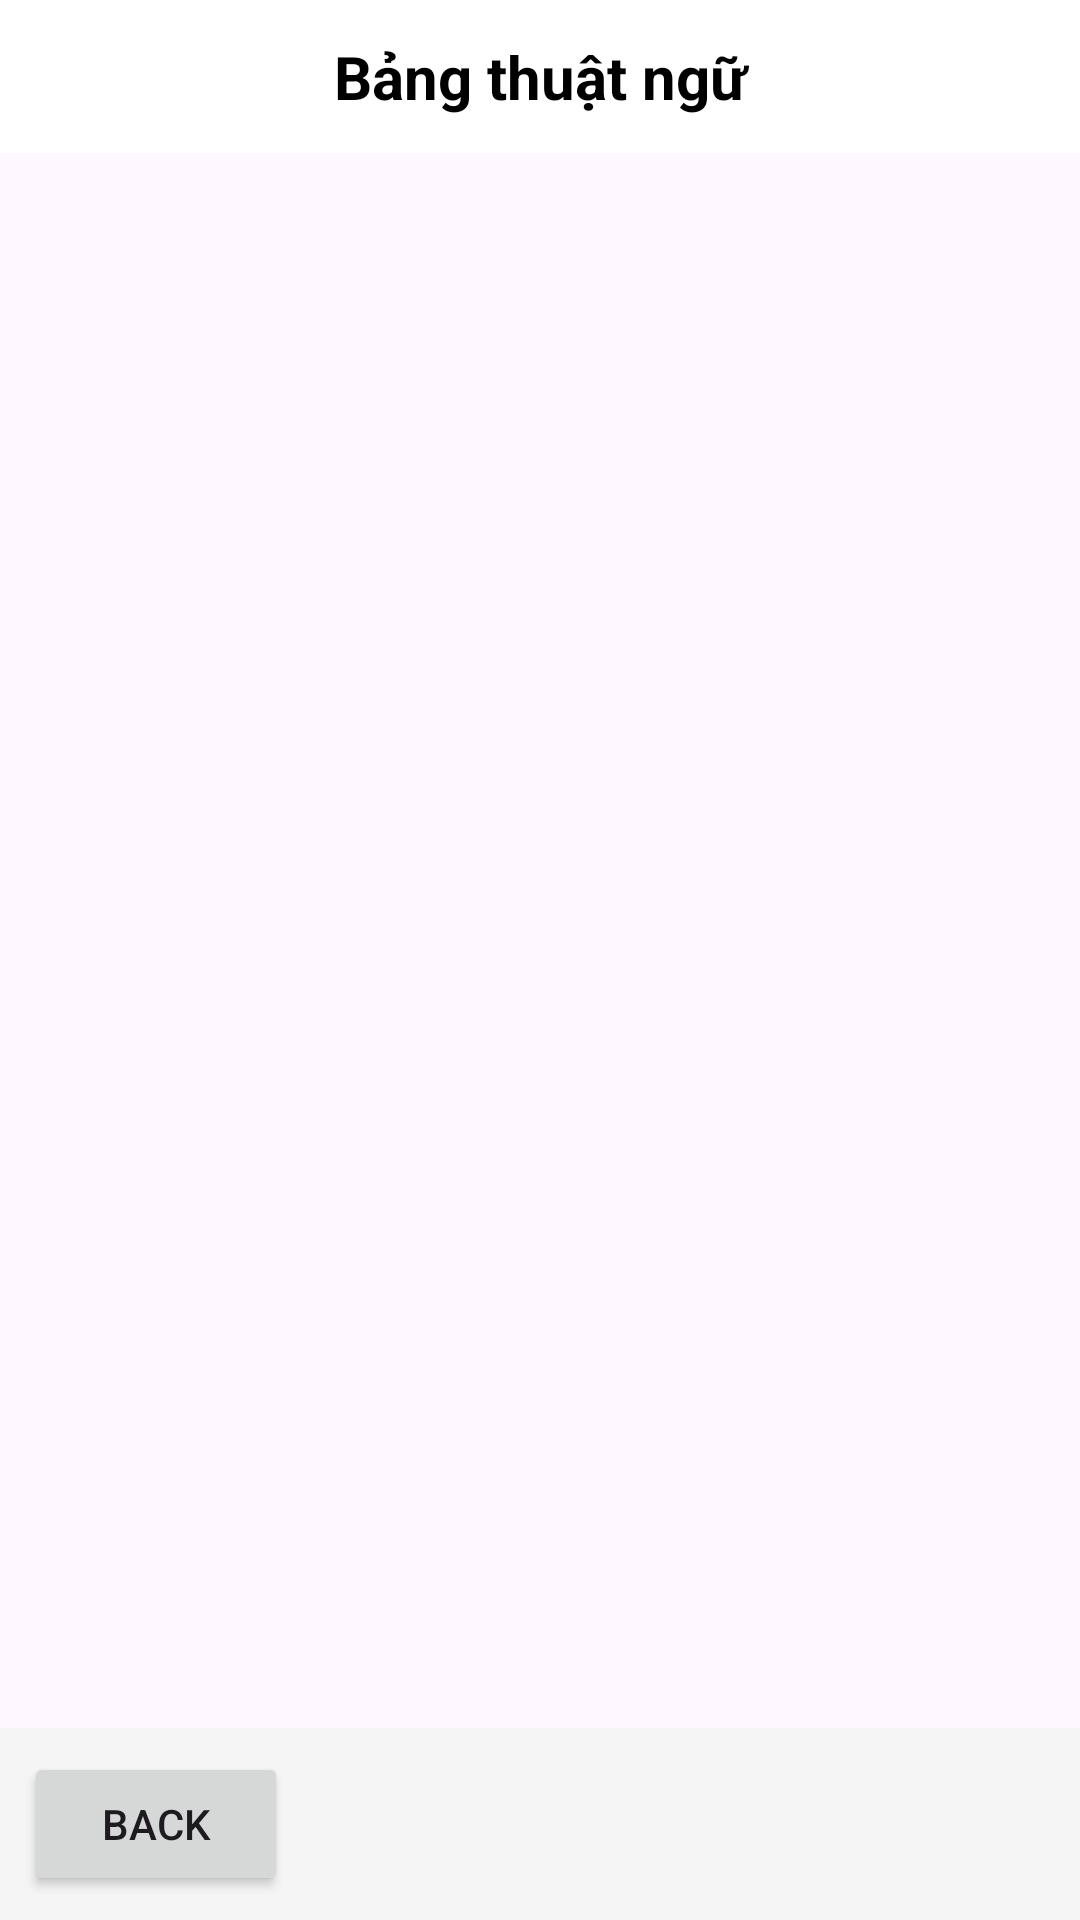

Reconstruct the res/layout file that produces this screen, plus the resources it refers to.
<!-- AndroidManifest.xml: application theme Theme.GG_AI_GG -->
<!-- res/layout/activity_terms_table.xml -->
<?xml version="1.0" encoding="utf-8"?>
<LinearLayout xmlns:android="http://schemas.android.com/apk/res/android"
    xmlns:app="http://schemas.android.com/apk/res-auto"
    android:layout_width="match_parent"
    android:layout_height="match_parent"
    android:orientation="vertical">

    
    <TextView
        android:layout_width="match_parent"
        android:layout_height="wrap_content"
        android:background="@color/white"
        android:gravity="center"
        android:padding="12dp"
        android:text="Bảng thuật ngữ"
        android:textColor="@android:color/black"
        android:textSize="20sp"
        android:textStyle="bold" />

    
    <androidx.recyclerview.widget.RecyclerView
        android:id="@+id/rvTermsTable"
        android:layout_width="match_parent"
        android:layout_height="0dp"
        android:layout_weight="1" />

    
    <LinearLayout
        android:layout_width="match_parent"
        android:layout_height="wrap_content"
        android:orientation="horizontal"
        android:padding="8dp"
        android:background="#F5F5F5">
        <Button
            android:id="@+id/btnback"
            android:layout_width="wrap_content"
            android:layout_height="wrap_content"
            android:text="Back"
            android:layout_marginEnd="4dp"/>
    </LinearLayout>
</LinearLayout>
<!-- resources referenced by this layout -->
<resources>
  <style name="Theme.GG_AI_GG" parent="Base.Theme.GG_AI_GG" />
  <style name="Base.Theme.GG_AI_GG" parent="Theme.Material3.DayNight.NoActionBar">
          
          
      </style>
  <!-- not gathered from this repository: default colours our renderer supplied (Android Studio template values) -->
  <color name="white">#FFFFFFFF</color>
</resources>
